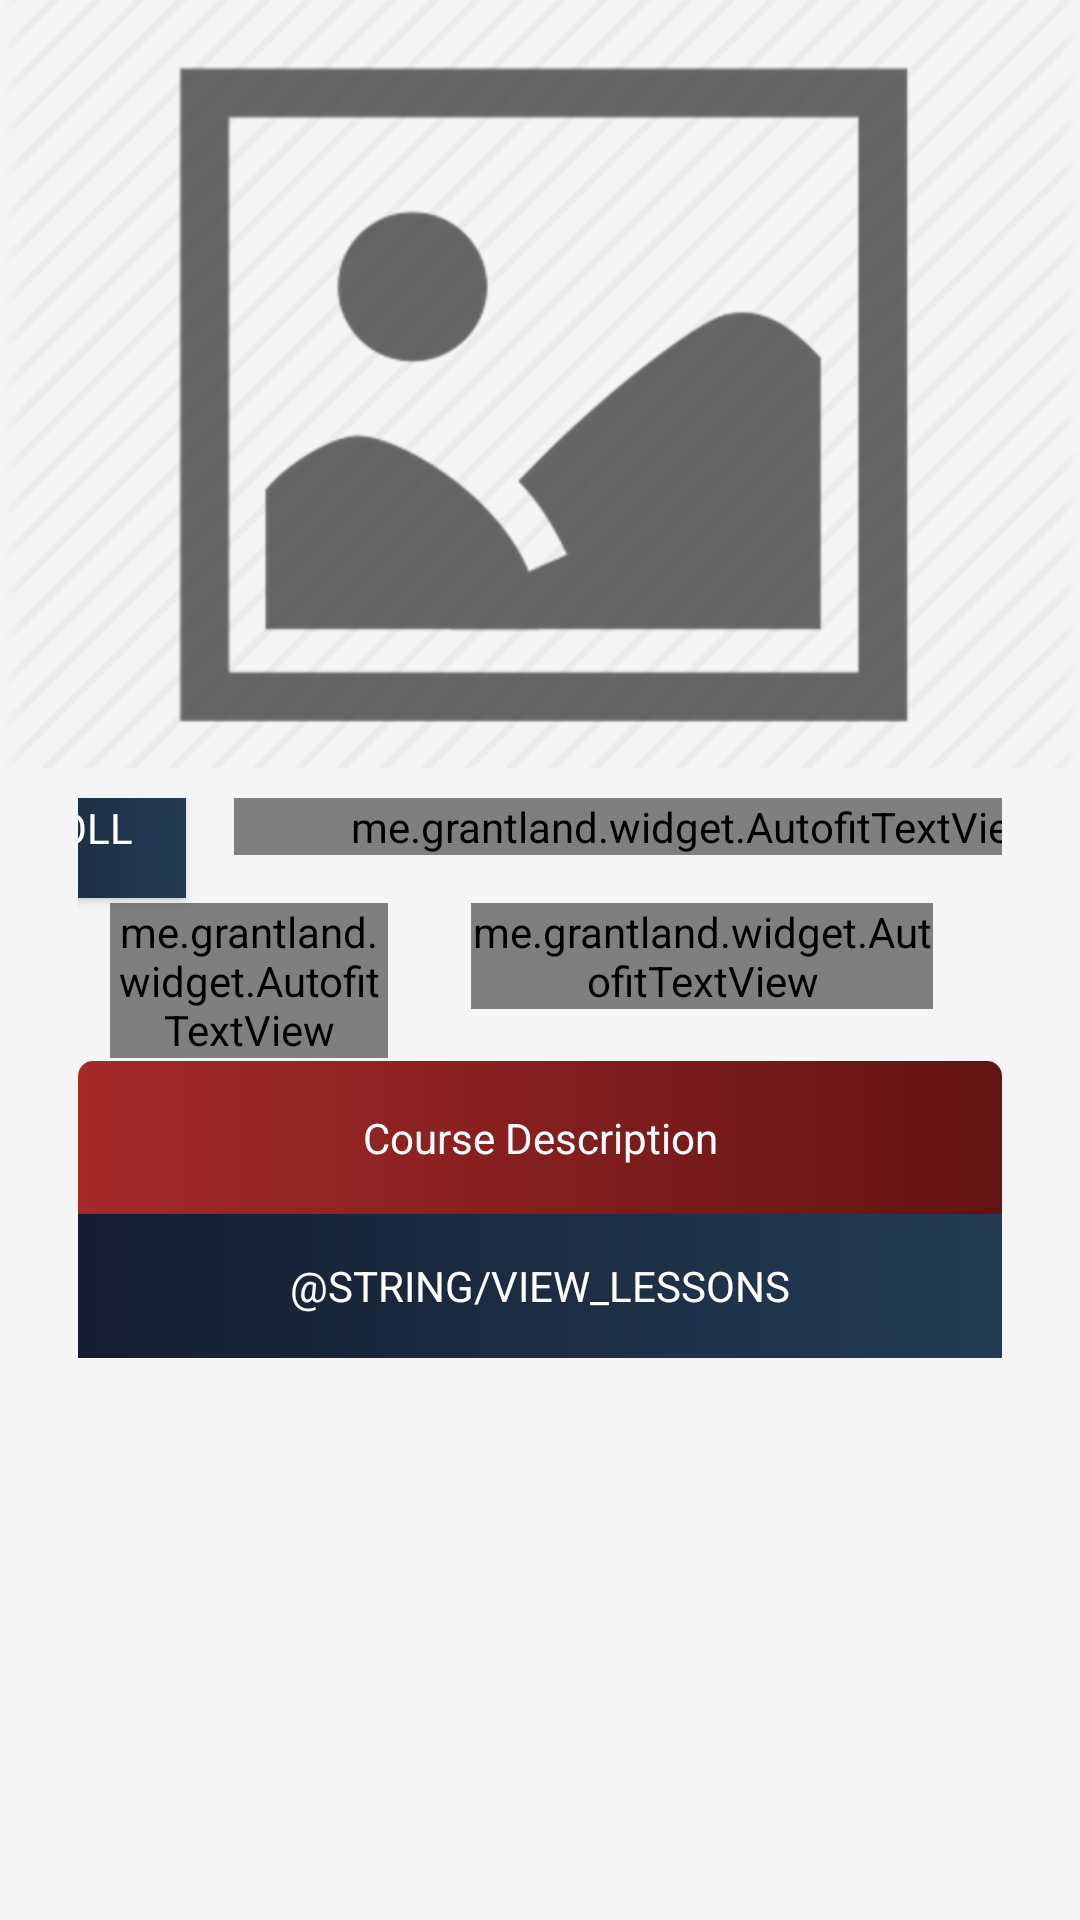

Produce the Android XML layout that renders to this screen, including the resource entries it uses.
<!-- AndroidManifest.xml: application theme AppTheme -->
<!-- res/layout/activity_course.xml -->
<?xml version="1.0" encoding="utf-8"?>
<androidx.constraintlayout.widget.ConstraintLayout xmlns:android="http://schemas.android.com/apk/res/android"
    xmlns:app="http://schemas.android.com/apk/res-auto"
    xmlns:tools="http://schemas.android.com/tools"
    android:layout_width="match_parent"
    android:layout_height="match_parent"
    android:background="#f5f5f5"
    tools:context=".course.CourseActivity">

    <ImageView
        android:id="@+id/course_image"
        android:layout_width="match_parent"
        android:layout_height="0dp"
        android:scaleType="centerCrop"
        app:srcCompat="@drawable/defaultplaceholder"
        app:layout_constraintBottom_toBottomOf="parent"
        app:layout_constraintHeight_percent=".4"
        app:layout_constraintEnd_toEndOf="parent"
        app:layout_constraintStart_toStartOf="parent"
        app:layout_constraintTop_toTopOf="parent"
        app:layout_constraintVertical_bias="0" />

    <ScrollView
        android:layout_width="match_parent"
        android:layout_height="wrap_content"
        android:fillViewport="false"
        android:orientation="vertical"
        android:padding="10dp"
        app:layout_constraintBottom_toBottomOf="parent"
        app:layout_constraintEnd_toEndOf="parent"
        app:layout_constraintHorizontal_bias="0"
        app:layout_constraintStart_toStartOf="parent"
        app:layout_constraintTop_toBottomOf="@id/course_image"
        app:layout_constraintVertical_bias="0"
        tools:context=".Haley">

        <androidx.constraintlayout.widget.ConstraintLayout
            android:layout_width="match_parent"
            android:layout_height="0dp"
            android:paddingStart="@dimen/horizontal_space"
            android:paddingEnd="@dimen/horizontal_space"
            app:layout_constraintBottom_toBottomOf="parent"
            app:layout_constraintHorizontal_bias="0"
            app:layout_constraintHorizontal_weight="1"
            app:layout_constraintEnd_toEndOf="parent"
            app:layout_constraintStart_toStartOf="parent"
            app:layout_constraintTop_toBottomOf="@id/course_image">

            <me.grantland.widget.AutofitTextView
                android:id="@+id/course_name_tv"
                android:layout_width="0dp"
                android:layout_height="wrap_content"
                android:gravity="center_horizontal"
                android:maxLines="1"
                android:text="@string/course_name"
                android:textSize="@dimen/mainTitle"
                app:layout_constraintEnd_toEndOf="parent"
                app:layout_constraintHorizontal_bias=".5"
                app:layout_constraintStart_toEndOf="@id/course_enroll_b"
                app:layout_constraintTop_toTopOf="parent"
                app:layout_constraintWidth_percent="1" />

            <me.grantland.widget.AutofitTextView
                android:id="@+id/course_enrolls_tv"
                android:layout_width="0dp"
                android:layout_height="wrap_content"
                android:text="@string/total_enrolls_hash"
                android:layout_marginTop="@dimen/vertical_space"
                android:maxLines="1"
                app:layout_constraintHorizontal_bias=".05"
                app:layout_constraintWidth_percent=".3"
                app:layout_constraintEnd_toEndOf="parent"
                app:layout_constraintStart_toStartOf="parent"
                app:layout_constraintTop_toBottomOf="@id/course_name_tv" />

            <me.grantland.widget.AutofitTextView
                android:id="@+id/course_date_tv"
                android:layout_width="0dp"
                android:layout_height="wrap_content"
                android:text="@string/created_on"
                android:maxLines="1"
                android:layout_marginTop="@dimen/vertical_space"
                app:layout_constraintHorizontal_bias=".85"
                app:layout_constraintWidth_percent=".5"
                app:layout_constraintEnd_toEndOf="parent"
                app:layout_constraintStart_toStartOf="parent"
                app:layout_constraintTop_toBottomOf="@id/course_name_tv" />

            <TextView
                android:id="@+id/course_description_tv"
                android:layout_width="0dp"
                android:layout_height="wrap_content"
                android:background="@drawable/gradient_auburn"
                android:textColor="@color/white"
                android:gravity="center"
                android:padding="@dimen/horizontal_space"
                android:text="@string/course_description"
                app:layout_constraintBottom_toBottomOf="parent"
                app:layout_constraintEnd_toEndOf="parent"
                app:layout_constraintStart_toStartOf="parent"
                app:layout_constraintTop_toBottomOf="@id/course_enrolls_tv"
                app:layout_constraintVertical_bias=".02"
                app:layout_constraintWidth_percent="1" />

            <Button
                android:id="@+id/course_enroll_b"
                android:layout_width="wrap_content"
                android:layout_height="wrap_content"
                android:text="@string/enroll"
                android:layout_marginEnd="@dimen/horizontal_space"
                android:layout_marginRight="@dimen/horizontal_space"
                android:gravity="center"
                android:background="@drawable/gradient_button"
                android:textColor="@color/white"
                app:layout_constraintBottom_toBottomOf="@id/course_name_tv"
                app:layout_constraintHeight_min="35dp"
                app:layout_constraintHorizontal_bias="0"
                app:layout_constraintEnd_toStartOf="@id/course_name_tv"
                app:layout_constraintStart_toStartOf="@id/course_lessons_b"
                app:layout_constraintTop_toTopOf="@id/course_name_tv" />

            <Button
                android:id="@+id/course_lessons_b"
                android:layout_width="0dp"
                android:layout_height="wrap_content"
                android:text="@string/view_lessons"
                android:background="@drawable/gradient_button"
                android:textColor="@color/white"
                app:layout_constraintBottom_toBottomOf="parent"
                app:layout_constraintEnd_toEndOf="parent"
                app:layout_constraintStart_toStartOf="parent"
                app:layout_constraintTop_toBottomOf="@id/course_description_tv"
                app:layout_constraintVertical_bias="0"
                app:layout_constraintWidth_percent="1" />
        </androidx.constraintlayout.widget.ConstraintLayout>
    </ScrollView>

</androidx.constraintlayout.widget.ConstraintLayout>
<!-- resources referenced by this layout -->
<resources>
  <color name="white">#FFFFFF</color>
  <dimen name="horizontal_space">16dp</dimen>
  <dimen name="mainTitle">32sp</dimen>
  <dimen name="vertical_space">16dp</dimen>
  <!-- drawable defaultplaceholder: png bitmap (drawable-hdpi, 12114 bytes) -->
  <!-- drawable gradient_auburn (drawable) -->
  <?xml version="1.0" encoding="utf-8"?>
  <shape xmlns:android="http://schemas.android.com/apk/res/android">
      <gradient
          android:endColor="#631313"
          android:startColor="#a52a2a" />
      <corners
          android:topLeftRadius="5dp"
          android:topRightRadius="5dp" />
  </shape>
  <!-- drawable gradient_button (drawable) -->
  <?xml version="1.0" encoding="utf-8"?>
  <shape xmlns:android="http://schemas.android.com/apk/res/android">
      <gradient
          android:endColor="#243b55"
          android:startColor="#141e30" />
  </shape>
  <string name="course_description">Course Description</string>
  <string name="course_name">Course Name</string>
  <string name="created_on">Created On #</string>
  <string name="enroll">ENROLL</string>
  <string name="total_enrolls_hash">التسجيلات #</string>
  <string name="view_lessons">شاهد قائمة الدروس</string>
  <style name="AppTheme" parent="Theme.AppCompat.Light.DarkActionBar">
          
          <item name="colorPrimary">@color/colorPrimary</item>
          <item name="colorPrimaryDark">@color/colorPrimaryDark</item>
          <item name="colorAccent">@color/colorAccent</item>
          <item name="android:textColorPrimary">@color/textPrimary</item>
  
          <item name="android:textViewStyle">@style/SegoeUiTextViewStyle</item>
          <item name="buttonStyle">@style/SegoeUiButtonStyle</item>
      </style>
  <color name="colorPrimary">#163f6e</color>
  <color name="colorPrimaryDark">#001942</color>
  <color name="colorAccent">#d4af37</color>
  <color name="textPrimary">#FFFFFF</color>
  <style name="SegoeUiTextViewStyle" parent="android:Widget.TextView">
          <item name="fontFamily">@font/segoeui</item>
      </style>
  <style name="SegoeUiButtonStyle" parent="Widget.AppCompat.Button">
          <item name="fontFamily">@font/segoeui</item>
          <item name="background">@drawable/gradient_sea</item>
      </style>
</resources>
